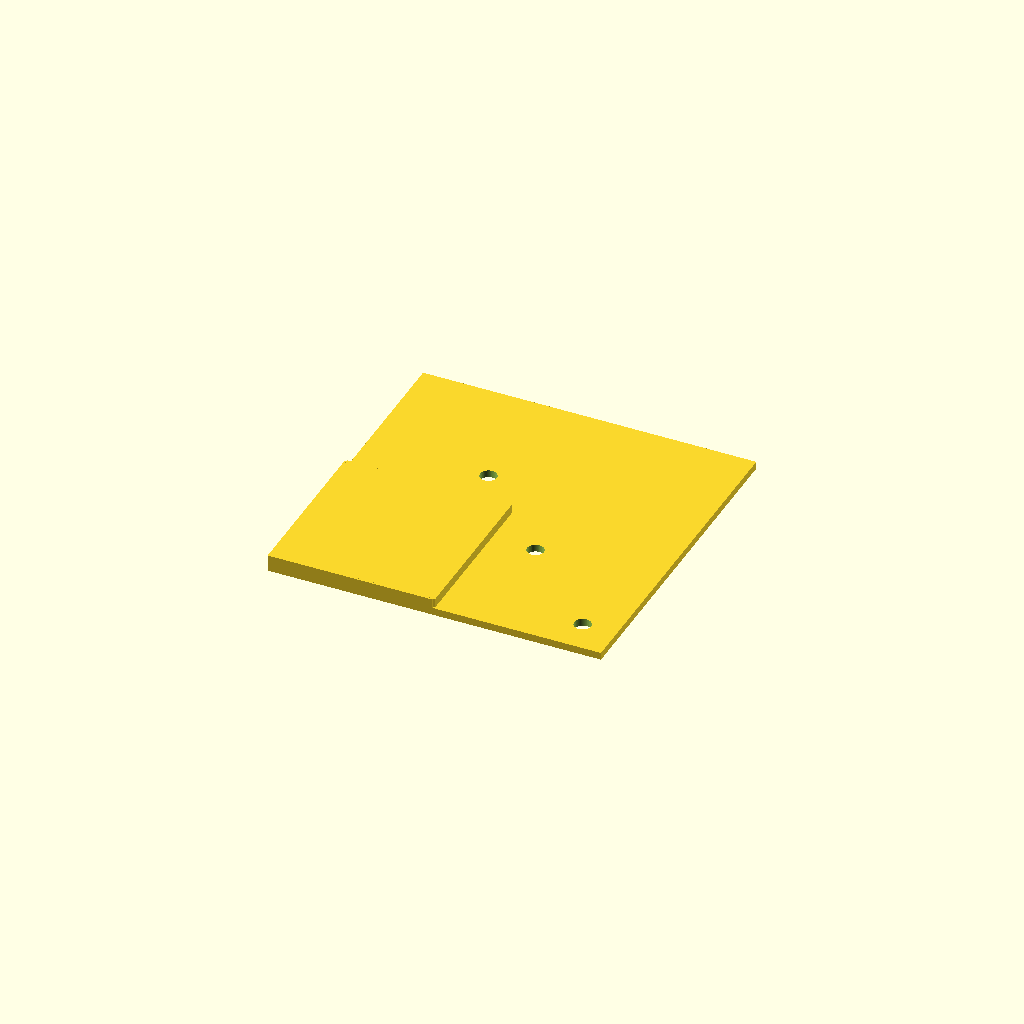
Cell 1 — every parameter at its default value.
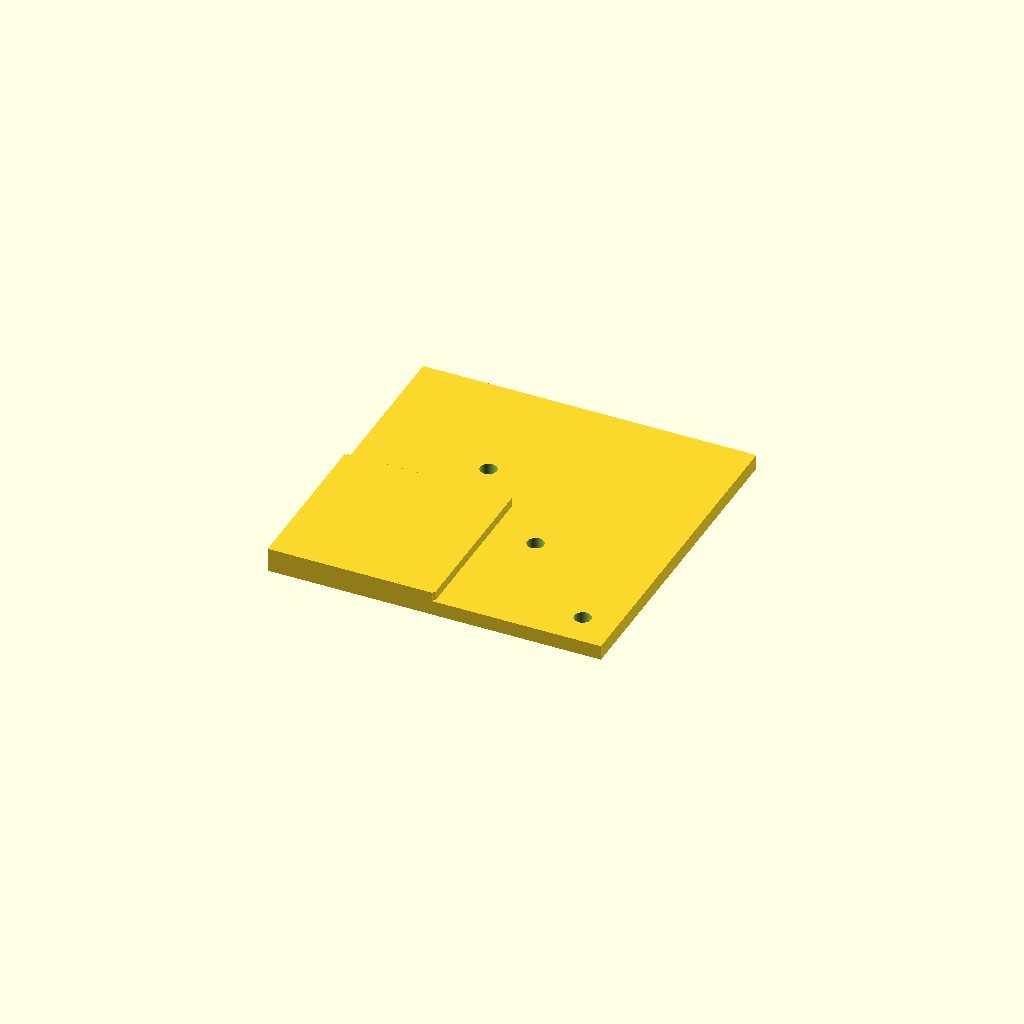
Cell 2: the same model with plate_t = 4.
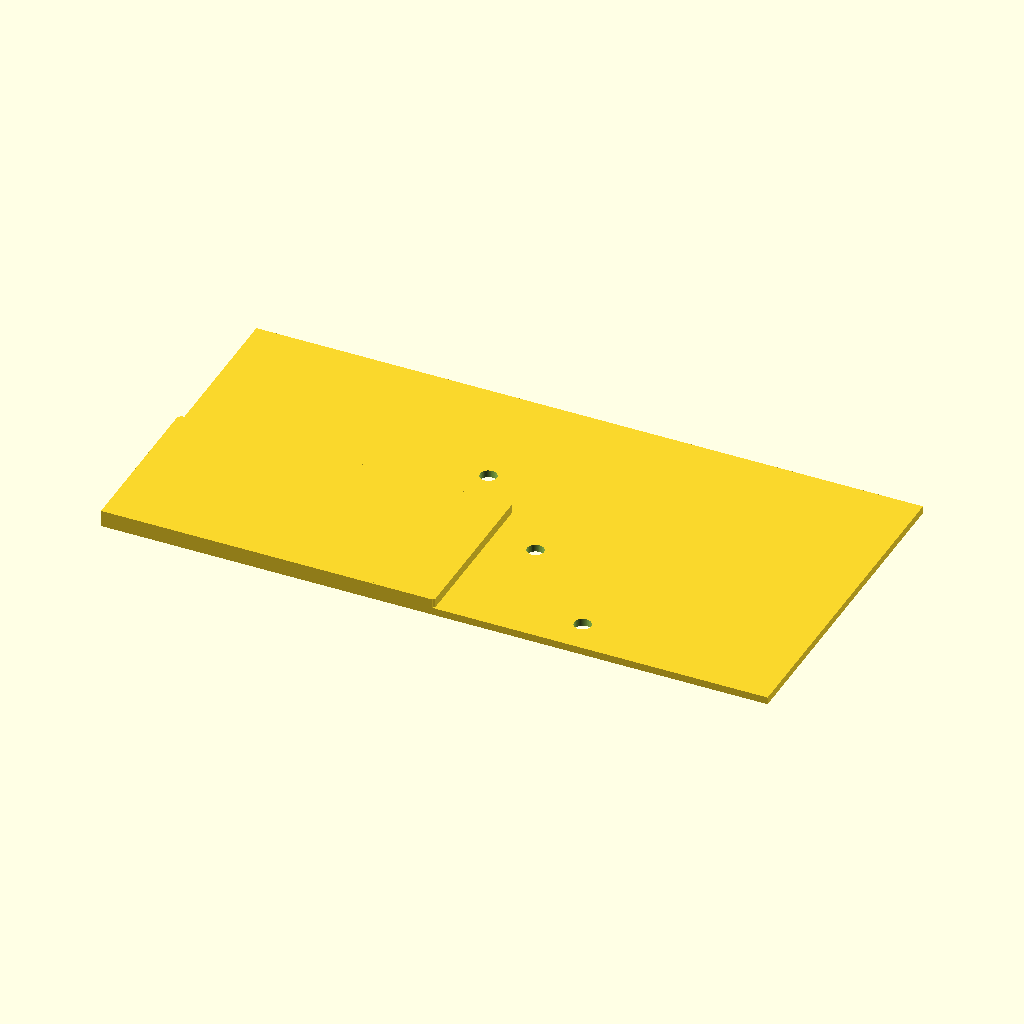
Cell 3: outer_x = 180 (everything else at default).
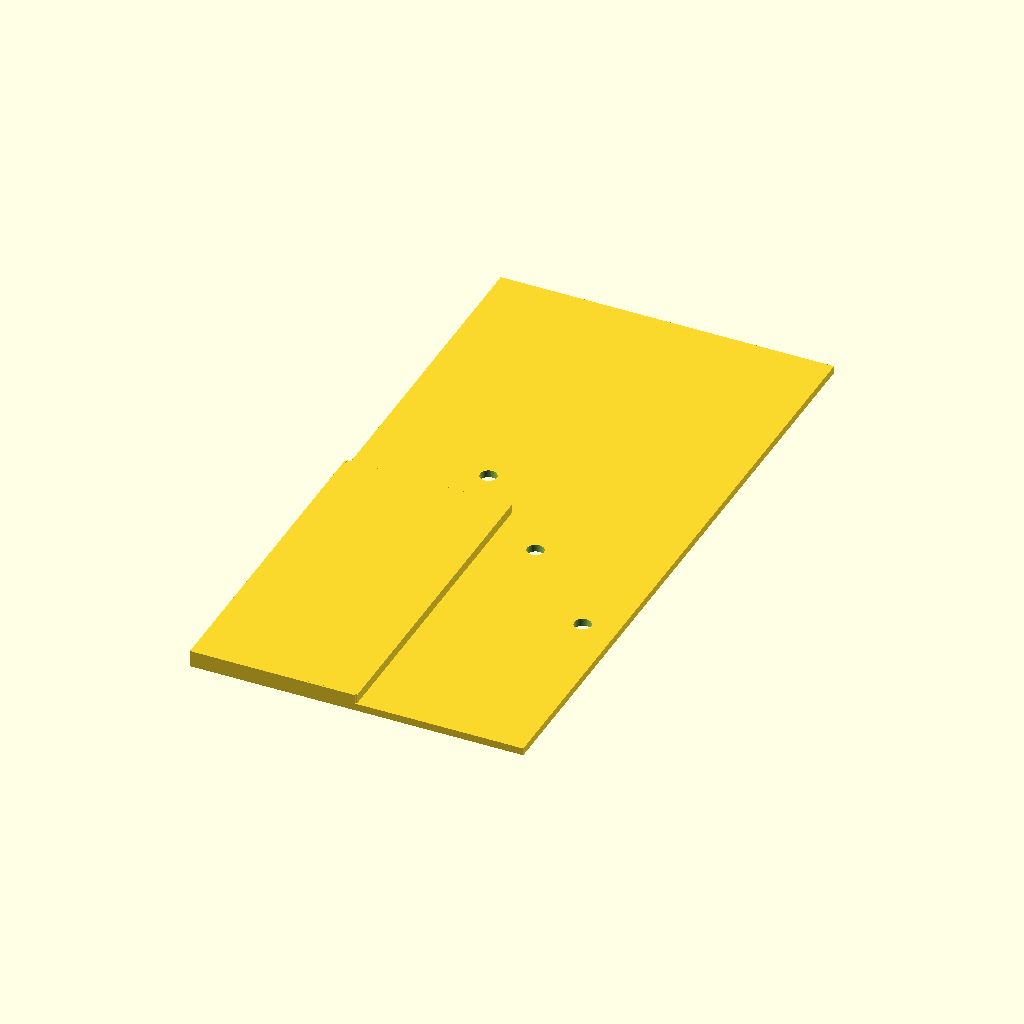
Cell 4: outer_y = 180 (everything else at default).
One fixed orthographic camera (rotation 55°, 0°, 25°; colour scheme Cornfield) for every cell.
OpenSCAD source file bench/results/gpu-v9s1-h0-g12/code/scadcoder-v9s1/stirrer_fan_housing_s4_a2.scad:
// DIY magnetic stirrer housing - upside-down open box over 80 mm PC fan
// Print orientation: top plate on bed (z = 0), walls rise to open top (z = 40)

$fn = 64;

// ---- Dimensions (mm) ----
plate_t      = 2;     // top plate thickness
wall_t       = 2.5;   // wall thickness
box_h        = 40;    // total height (open top at z = 40)
outer_x      = 90;    // outer size in X
outer_y      = 90;    // outer size in Y
screw_d      = 4.5;   // M4 screw hole diameter
screw_pitch  = 71.5;  // square pattern pitch for screw holes
notch_w      = 12;    // cable notch width
notch_depth  = 8;     // cable notch depth from open edge (z = 32 to 40)
eps          = 0.5;   // overshoot for clean boolean cuts

// ---- Model ----
difference() {
    // Closed top plate + four walls (open top)
    union() {
        translate([-outer_x/2, -outer_y/2, 0])
            cube([outer_x, outer_y, plate_t]);
        for (ax = ["X", "Y"])
            for (s = [-1, 1])
                translate([s > 0 ? -outer_x/2 + eps : -outer_x/2,
                           s > 0 ? -outer_y/2 + eps : -outer_y/2,
                           plate_t])
                    cube([outer_x/2 - eps, outer_y/2 - eps, wall_t]);
    }

    // Screw holes through top plate, centred on plate
    for (i = [0 : 3])
        for (j = [0 : 3])
            if (abs(i - j) > 0)
                translate([-(screw_pitch/2 + (i - j) * screw_pitch/3),
                           (screw_pitch/2 + (i - j) * screw_pitch/3),
                           -eps])
                    cylinder(d = screw_d, h = plate_t + 2 * eps);

    // Cable notch in one wall, centred along the wall
    translate([-outer_x/2 + notch_w/2, -outer_y/2 + notch_w/2,
               box_h - notch_depth])
        cube([notch_w, notch_w, notch_depth + eps]);
}
Parameter table extracted from the source (name, type, default, range or options):
plate_t: number, default 2
wall_t: number, default 2.5
box_h: number, default 40
outer_x: number, default 90
outer_y: number, default 90
screw_d: number, default 4.5
screw_pitch: number, default 71.5
notch_w: number, default 12
notch_depth: number, default 8
eps: number, default 0.5
